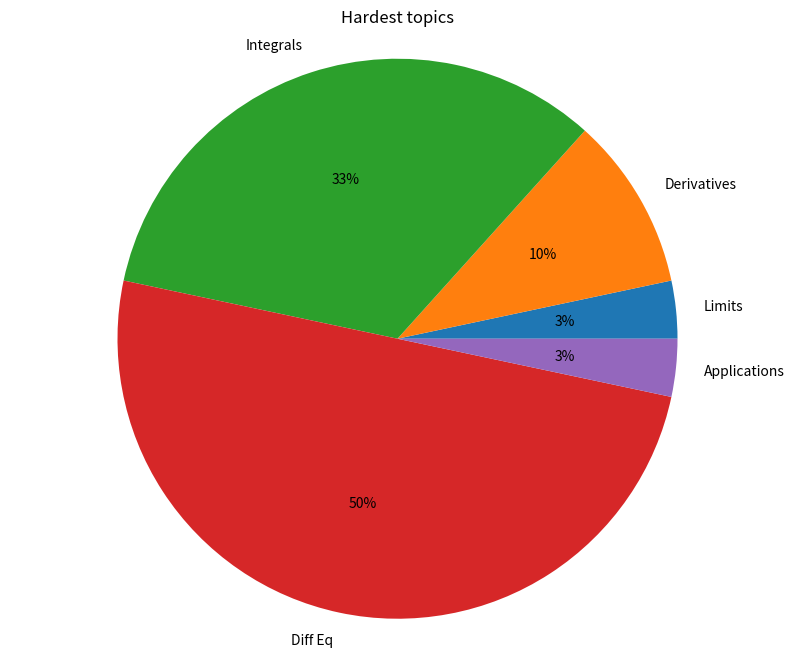

Generate this figure with matplotlib:
from matplotlib import pyplot as plt

unit_topics = ['Limits', 'Derivatives', 'Integrals', 'Diff Eq', 'Applications']
num_hardest_reported = [1, 3, 10, 15, 1]

fig = plt.figure(figsize=(10, 8))
plt.pie(num_hardest_reported, labels=unit_topics, autopct="%1d%%")
plt.axis('equal')
plt.title("Hardest topics")
plt.savefig("PieChart.png")
plt.show()
